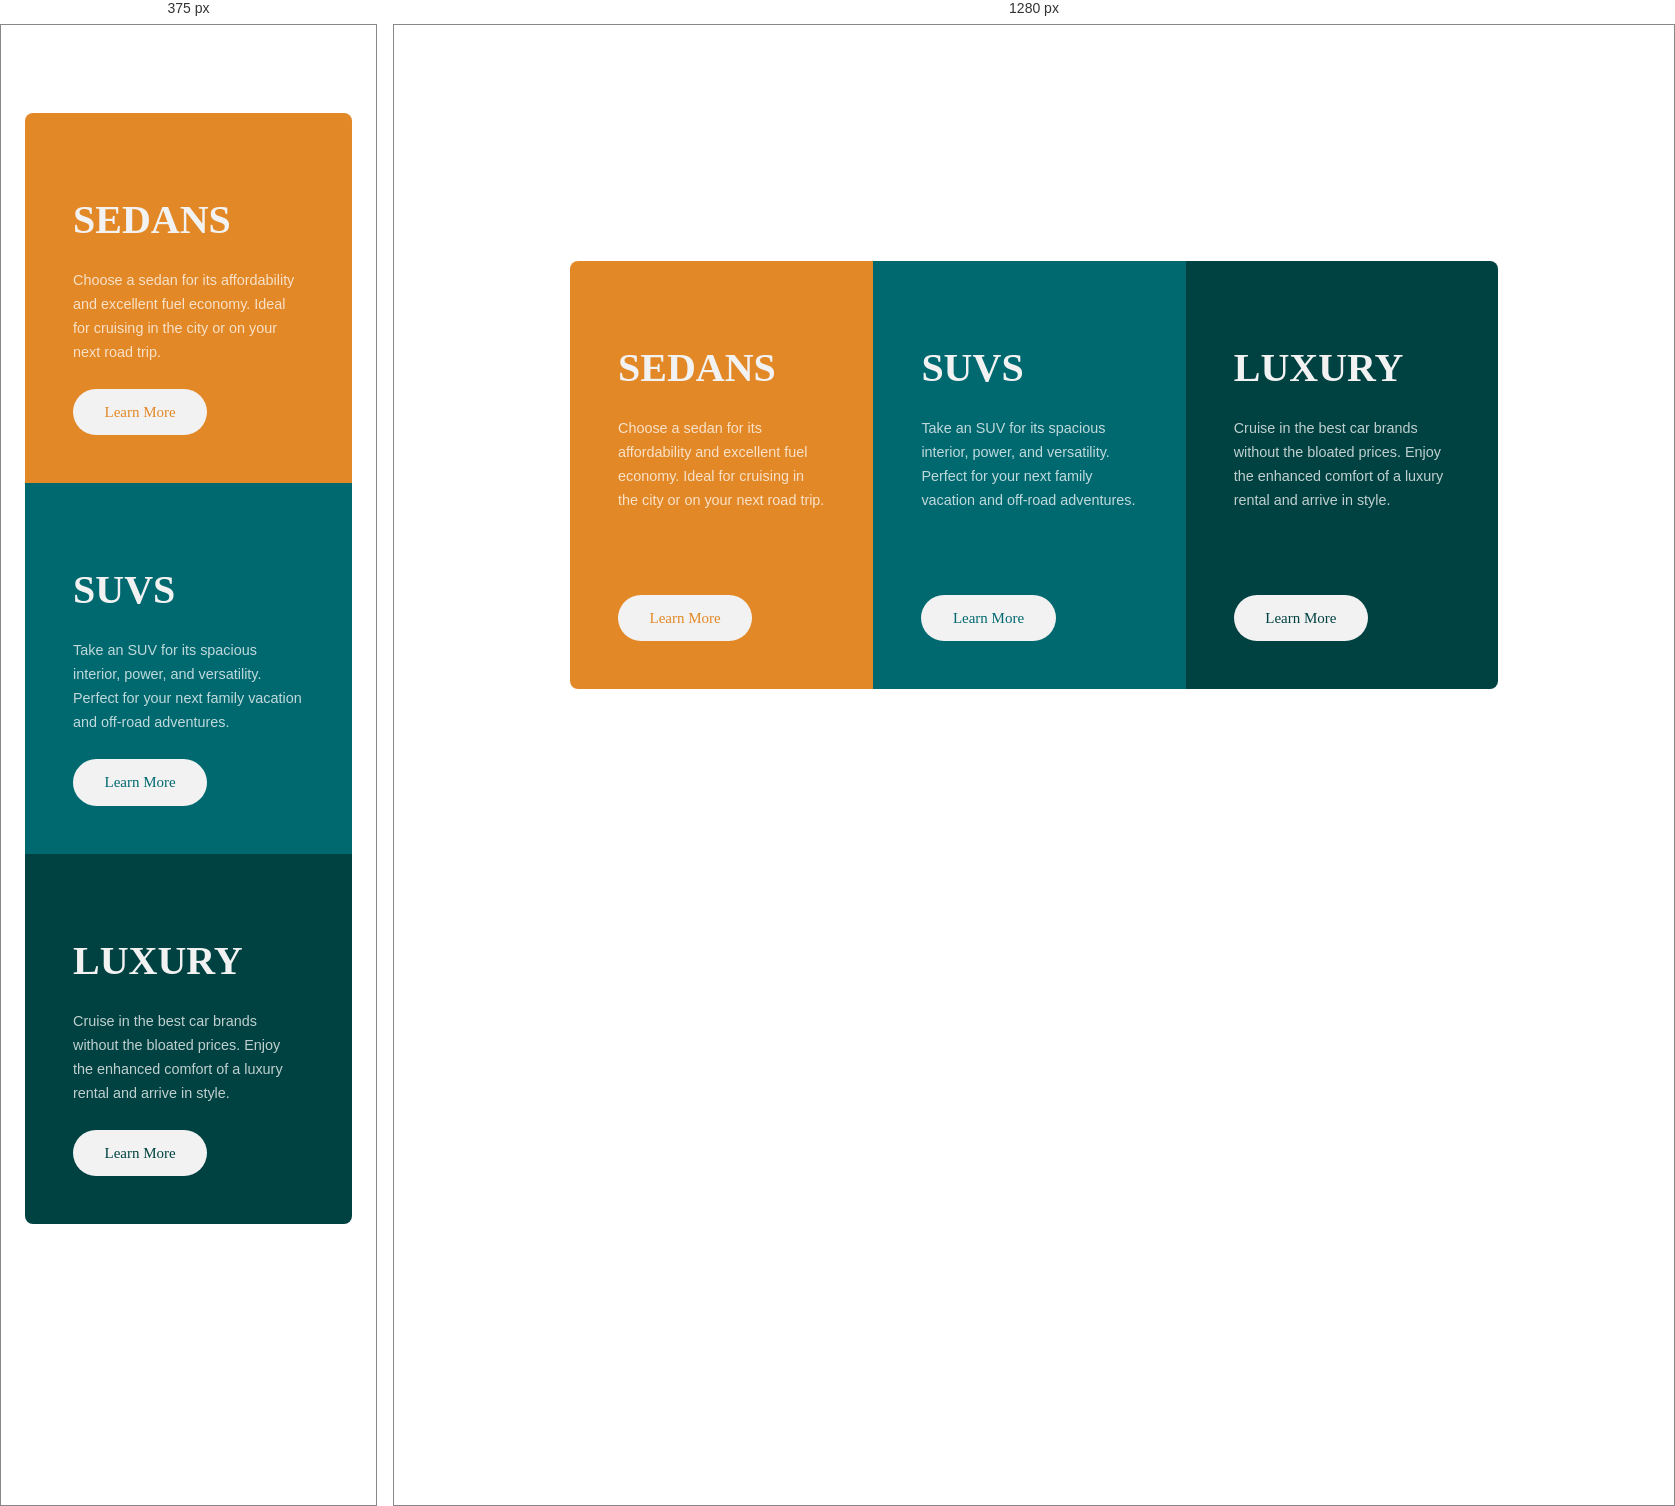
Rendered at 375 px and 1280 px, left to right.

<!-- file: index.html -->
<!DOCTYPE html>
<html lang="en">
<head>
  <meta charset="UTF-8">
  <meta name="viewport" content="width=device-width, initial-scale=1.0">
  <link rel="icon" type="image/png" sizes="32x32" href="./images/favicon-32x32.png">
  <link rel="preconnect" href="https://fonts.googleapis.com">
  <link rel="preconnect" href="https://fonts.gstatic.com" crossorigin>
  <link href="https://fonts.googleapis.com/css2?family=Big+Shoulders+Display:wght@700&family=Lexend+Deca&display=swap" rel="stylesheet">
  <title>Frontend Mentor | 3-column preview card component</title>
  <link rel="stylesheet" href="./styles.css" >
</head>
<body>
  <main class="container">
    <div class="card-wrapper">
      <img src="./images/icon-sedans.svg" alt="" >
      <h2 class="card-title">Sedans</h2>
      <p class="card-description">Choose a sedan for its affordability and excellent fuel economy. Ideal for cruising in the city or on your next road trip.</p>
      <button class="learn-btn">Learn More</button>
    </div>
    <div class="card-wrapper">
      <img src="./images/icon-suvs.svg" alt="" >
      <h2 class="card-title">SUVs</h2>
      <p class="card-description">Take an SUV for its spacious interior, power, and versatility. Perfect for your next family vacation and off-road adventures.</p>
      <button class="learn-btn">Learn More</button>
    </div>
    <div class="card-wrapper">
      <img src="./images//icon-luxury.svg" alt="" >
      <h2 class="card-title">Luxury</h2>
      <p class="card-description">Cruise in the best car brands without the bloated prices. Enjoy the enhanced comfort of a luxury rental and arrive in style.</p>
      <button class="learn-btn">Learn More</button>
    </div>
  </main>  
</body>
</html>

/* @media block from styles.css */
@media(min-width: 45rem) {
        .container {
            max-width: 58rem;
            margin: 0;
            display: flex;
            flex-direction: row;
        }
        .card-description {
            margin-bottom: 5.19rem;
        }

        .card-wrapper:nth-child(1) > button:hover {
            color: white;
            border: 1px solid white;
            background-color: var(--bright-orange);
        }
    
        .card-wrapper:nth-child(2) > button:hover {
            color: white;
            border: 1px solid white;
            background-color: var(--dark-cyan);
        }
        
        .card-wrapper:nth-child(3) > button:hover {
            color: white;
            border: 1px solid white;
            background-color: var(--very-dark-cyan);
        }

        .card-wrapper:nth-child(1) {
            background-color: var(--bright-orange);
            border-radius: 0.5rem 0 0 0.5rem;
        }
    
        .card-wrapper:nth-child(3) {
            background-color: var(--very-dark-cyan);
            border-radius: 0 0.5rem 0.5rem 0;
        }
    }